Run: headless pygame with SDL's dummy video driver; simulated clock (each Clock.tick advances the game by its frame time, no real sleeping); random seed 0; keys injected as events and as key.get_pressed() state; mouse plan: one left click at the window centre at the start of phase 2, then a move to the lower-right quarter at the start of phase 3.
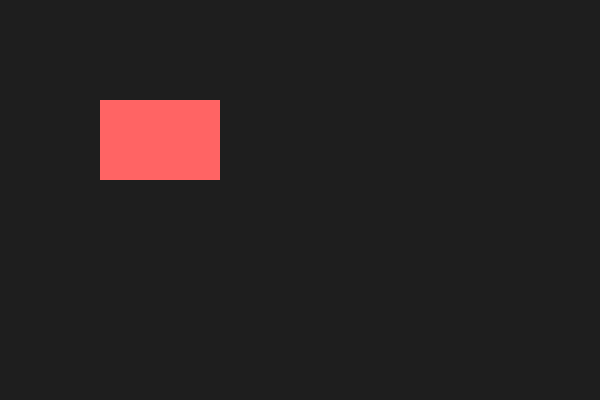
Frame 1 of 4 · flips 1–60 · no input
Frame 2 of 4 · flips 61–180 · clicked the window centre · tapped SPACE, RETURN · held RIGHT (→), D · screen unchanged from frame 1, image omitted
Frame 3 of 4 · flips 181–300 · moved the mouse to the lower-right quarter · held DOWN (↓), S · screen unchanged from frame 2, image omitted
Frame 4 of 4 · flips 301–420 · held LEFT (←), A, UP (↑), W · screen unchanged from frame 3, image omitted

The pygame program that drew these frames:

import pygame

class InteractiveBox:
    HANDLE_SIZE = 8

    def __init__(self, rect, color=(255, 100, 100)):
        self.rect = pygame.Rect(rect)
        self.color = color
        self.hovered = False
        self.selected_handle = None  # z.B. "topleft", "bottomright", etc.

    def draw(self, surface):
        # Hauptbox
        pygame.draw.rect(surface, self.color, self.rect)

        # Wenn Maus in Nähe: Anfasser anzeigen
        if self.hovered:
            for pos in self._handle_positions().values():
                pygame.draw.rect(surface, (255, 255, 255), (*pos, self.HANDLE_SIZE, self.HANDLE_SIZE))

    def update(self, mouse_pos):
        # Hover prüfen
        self.hovered = self.rect.collidepoint(mouse_pos)

    def handle_event(self, event):
        if event.type == pygame.MOUSEBUTTONDOWN and self.hovered:
            for name, pos in self._handle_positions().items():
                handle_rect = pygame.Rect(*pos, self.HANDLE_SIZE, self.HANDLE_SIZE)
                if handle_rect.collidepoint(event.pos):
                    self.selected_handle = name
                    print(f"Handle {name} ausgewählt")

        elif event.type == pygame.MOUSEBUTTONUP:
            self.selected_handle = None

        elif event.type == pygame.MOUSEMOTION and self.selected_handle:
            self._resize(event.rel)

    def _resize(self, delta):
        dx, dy = delta
        if self.selected_handle == "bottomright":
            self.rect.width += dx
            self.rect.height += dy
        elif self.selected_handle == "topleft":
            self.rect.x += dx
            self.rect.y += dy
            self.rect.width -= dx
            self.rect.height -= dy
        # Weitere Handles möglich...

    def _handle_positions(self):
        return {
            "topleft": (self.rect.left - self.HANDLE_SIZE // 2, self.rect.top - self.HANDLE_SIZE // 2),
            "topright": (self.rect.right - self.HANDLE_SIZE // 2, self.rect.top - self.HANDLE_SIZE // 2),
            "bottomleft": (self.rect.left - self.HANDLE_SIZE // 2, self.rect.bottom - self.HANDLE_SIZE // 2),
            "bottomright": (self.rect.right - self.HANDLE_SIZE // 2, self.rect.bottom - self.HANDLE_SIZE // 2),
        }

pygame.init()
screen = pygame.display.set_mode((600, 400))
clock = pygame.time.Clock()

box = InteractiveBox((100, 100, 120, 80))

running = True
while running:
    mouse_pos = pygame.mouse.get_pos()

    for event in pygame.event.get():
        if event.type == pygame.QUIT:
            running = False
        box.handle_event(event)

    box.update(mouse_pos)

    screen.fill((30, 30, 30))
    box.draw(screen)
    pygame.display.flip()
    clock.tick(60)

pygame.quit()
